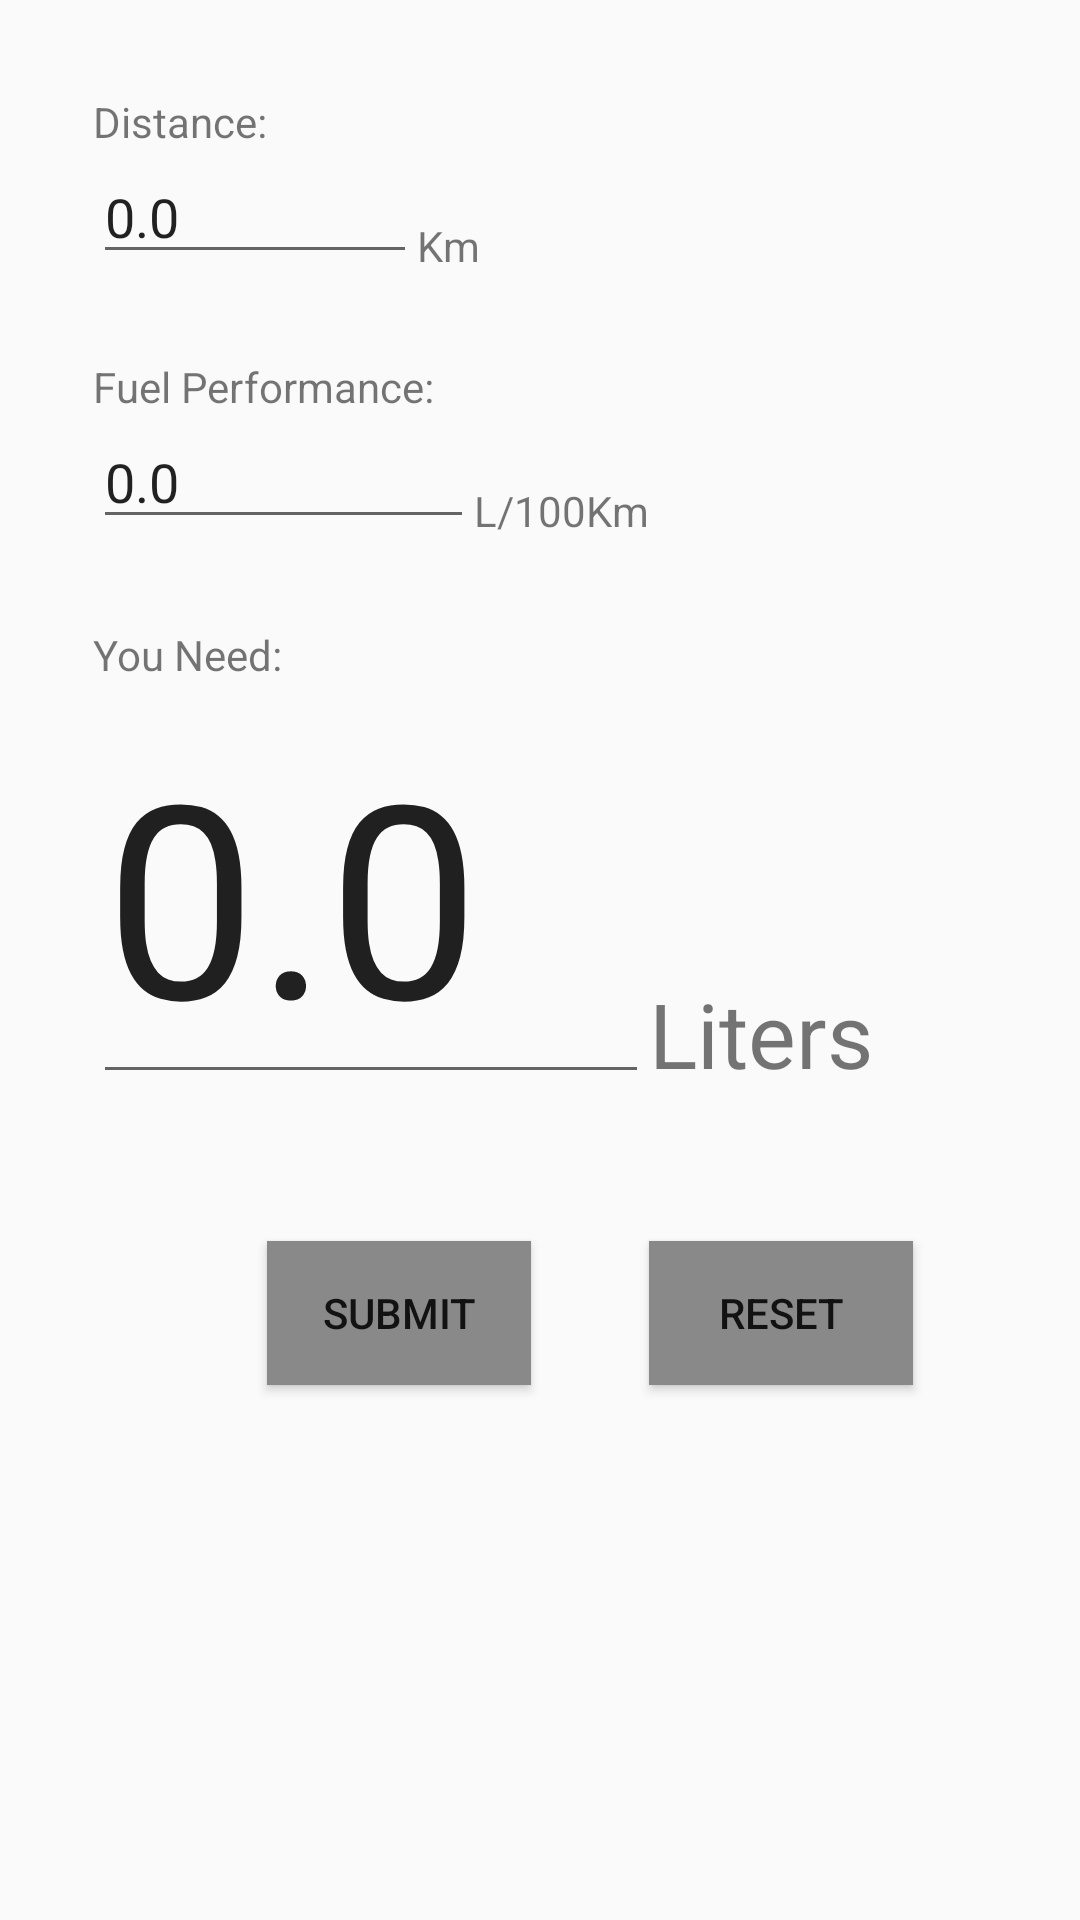

The Android layout XML behind this screen, and the referenced resources:
<!-- AndroidManifest.xml: application theme AppTheme -->
<!-- res/layout/fuelcalculator.xml -->
<RelativeLayout
        xmlns:android="http://schemas.android.com/apk/res/android"
        xmlns:tools="http://schemas.android.com/tools"
        android:layout_alignParentBottom="true"
        android:layout_width="match_parent"
        android:layout_height="match_parent">


        <TextView
            android:id="@+id/distanceTextView"
            android:text="@string/distance_text_view"
            android:layout_width="wrap_content"
            android:layout_height="wrap_content"
            android:layout_marginTop="31dp"
            android:layout_alignParentTop="true"
            android:layout_alignParentStart="true"
            android:layout_marginStart="31dp" />


        <EditText
            android:id="@+id/kmEditText"
            android:ems="10"
            android:inputType="numberDecimal"
            android:text="@string/km_edit_view"
            android:layout_width="108dp"
            android:layout_height="wrap_content"
            android:layout_below="@+id/distanceTextView"
            android:layout_alignStart="@+id/distanceTextView" />


        <TextView
            android:id="@+id/kmTextView"
            android:layout_alignBottom="@+id/kmEditText"
            android:layout_toRightOf="@+id/kmEditText"
            android:text="@string/km_text_view"
            android:layout_gravity="center_horizontal"
            android:layout_width="wrap_content"
            android:layout_height="wrap_content" />


        <TextView
            android:id="@+id/fuelTextView"
            android:layout_marginTop="28dp"
            android:text="@string/fuel_text_view"
            android:layout_width="wrap_content"
            android:layout_height="wrap_content"
            android:layout_below="@+id/kmEditText"
            android:layout_alignStart="@+id/kmEditText" />

        <EditText
            android:id="@+id/litersEditText"
            android:ems="10"
            android:inputType="numberDecimal"
            android:text="@string/liters_edit_view"
            android:layout_width="127dp"
            android:layout_height="wrap_content"
            android:layout_below="@+id/fuelTextView"
            android:layout_alignStart="@+id/fuelTextView" />

        <TextView
            android:id="@+id/litrosTextView"
            android:layout_alignBottom="@+id/litersEditText"
            android:layout_toRightOf="@+id/litersEditText"
            android:text="@string/liters_text_view"
            android:layout_width="wrap_content"
            android:layout_height="wrap_content" />


        <TextView
            android:id="@+id/finalTextView"
            android:text="@string/final1_text_view"
            android:layout_marginTop="29dp"
            android:layout_width="wrap_content"
            android:layout_height="wrap_content"
            android:layout_below="@+id/litrosTextView"
            android:layout_alignStart="@+id/litersEditText" />

        <EditText
            android:id="@+id/editText1"
            android:ems="10"
            android:textSize="90sp"
            android:inputType="numberDecimal"
            android:text="@string/l_edit_view"
            android:layout_width="wrap_content"
            android:layout_height="wrap_content"
            android:layout_below="@+id/finalTextView"
            android:layout_alignStart="@+id/finalTextView"
            android:layout_alignEnd="@+id/litrosTextView" />

        <TextView
            android:id="@+id/lTextView"
            android:textSize="30sp"
            android:text="@string/l_text_view"
            android:layout_above="@+id/button"
            android:layout_toRightOf="@+id/editText1"
            android:layout_toEndOf="@+id/editText1"
            android:layout_width="wrap_content"
            android:layout_height="wrap_content" />

        <Button
            android:id="@+id/button"
            android:layout_width="wrap_content"
            android:layout_height="wrap_content"
            android:background="#898989"
            android:layout_marginTop="49dp"
            android:text="@string/button_view"
            android:layout_below="@+id/editText1"
            android:layout_toRightOf="@+id/distanceTextView"
            android:layout_toEndOf="@+id/distanceTextView" />



        <Button
            android:id="@+id/button1"
            android:background="#898989"
            android:layout_width="wrap_content"
            android:layout_height="wrap_content"
            android:text="@string/button_view1"
            android:layout_alignTop="@+id/button"
            android:layout_toRightOf="@+id/litrosTextView"
            android:layout_toEndOf="@+id/litrosTextView" />


    </RelativeLayout>
<!-- resources referenced by this layout -->
<resources>
  <string name="button_view">Submit</string>
  <string name="button_view1">Reset</string>
  <string name="distance_text_view">Distance:</string>
  <string name="final1_text_view">You Need:</string>
  <string name="fuel_text_view">Fuel Performance:</string>
  <string name="km_edit_view">0.0</string>
  <string name="km_text_view">Km</string>
  <string name="l_edit_view">0.0</string>
  <string name="l_text_view">Liters</string>
  <string name="liters_edit_view">0.0</string>
  <string name="liters_text_view">L/100Km</string>
  <style name="AppTheme" parent="Theme.AppCompat.Light.DarkActionBar">
          
  
      </style>
</resources>
